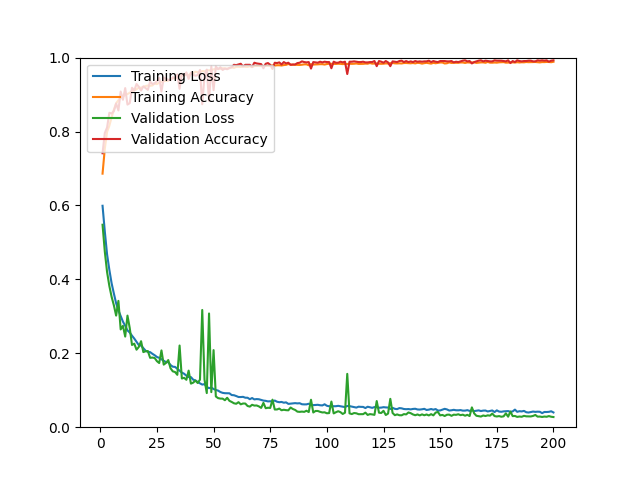

Source data for this figure (header and first rows):
epoch, loss, acc, val_loss, val_acc
1, 0.5991, 0.6860, 0.5478, 0.7412
2, 0.5294, 0.7536, 0.4750, 0.7959
3, 0.4675, 0.7990, 0.4198, 0.8108
4, 0.4260, 0.8155, 0.3822, 0.8506
5, 0.3894, 0.8386, 0.3528, 0.8488
6, 0.3616, 0.8590, 0.3297, 0.8553
7, 0.3353, 0.8764, 0.3019, 0.8757
8, 0.3160, 0.8848, 0.3418, 0.8571
9, 0.3004, 0.8905, 0.2645, 0.9082
10, 0.2856, 0.8945, 0.2743, 0.8859
11, 0.2744, 0.8995, 0.2452, 0.9174
12, 0.2619, 0.9014, 0.3019, 0.8729
13, 0.2561, 0.9049, 0.2684, 0.8766
14, 0.2476, 0.9098, 0.2225, 0.9184
15, 0.2398, 0.9115, 0.2260, 0.9109
16, 0.2312, 0.9144, 0.2097, 0.9286
17, 0.2222, 0.9187, 0.2171, 0.9212
18, 0.2209, 0.9186, 0.2327, 0.9109
19, 0.2138, 0.9209, 0.2032, 0.9221
20, 0.2070, 0.9231, 0.2055, 0.9174
21, 0.2039, 0.9245, 0.2060, 0.9128
22, 0.2031, 0.9237, 0.1877, 0.9351
23, 0.1986, 0.9246, 0.1884, 0.9286
24, 0.1947, 0.9301, 0.1872, 0.9304
25, 0.1900, 0.9282, 0.1787, 0.9360
26, 0.1877, 0.9322, 0.1736, 0.9453
27, 0.1837, 0.9341, 0.2077, 0.9082
28, 0.1797, 0.9360, 0.1693, 0.9462
29, 0.1762, 0.9370, 0.1740, 0.9425
30, 0.1759, 0.9375, 0.1816, 0.9397
31, 0.1683, 0.9422, 0.1595, 0.9388
32, 0.1637, 0.9440, 0.1511, 0.9471
33, 0.1631, 0.9435, 0.1493, 0.9443
34, 0.1580, 0.9460, 0.1417, 0.9545
35, 0.1527, 0.9502, 0.2210, 0.9156
36, 0.1478, 0.9502, 0.1317, 0.9564
37, 0.1446, 0.9522, 0.1336, 0.9508
38, 0.1394, 0.9536, 0.1283, 0.9601
39, 0.1357, 0.9528, 0.1531, 0.9425
40, 0.1356, 0.9565, 0.1179, 0.9592
41, 0.1286, 0.9574, 0.1205, 0.9536
42, 0.1264, 0.9617, 0.1262, 0.9508
43, 0.1223, 0.9606, 0.1195, 0.9527
44, 0.1186, 0.9607, 0.1287, 0.9666
45, 0.1153, 0.9635, 0.3172, 0.8738
46, 0.1166, 0.9628, 0.1287, 0.9508
47, 0.1090, 0.9654, 0.0923, 0.9675
48, 0.1056, 0.9656, 0.3077, 0.8831
49, 0.1074, 0.9657, 0.0949, 0.9759
50, 0.1033, 0.9683, 0.2086, 0.9119
51, 0.1007, 0.9693, 0.0831, 0.9759
52, 0.0990, 0.9696, 0.0787, 0.9685
53, 0.0952, 0.9697, 0.0774, 0.9740
54, 0.0929, 0.9713, 0.0773, 0.9666
55, 0.0920, 0.9708, 0.0730, 0.9703
56, 0.0917, 0.9701, 0.0796, 0.9685
57, 0.0917, 0.9712, 0.0713, 0.9722
58, 0.0870, 0.9735, 0.0683, 0.9740
59, 0.0865, 0.9721, 0.0647, 0.9805
60, 0.0843, 0.9750, 0.0634, 0.9796
... 140 more rows
